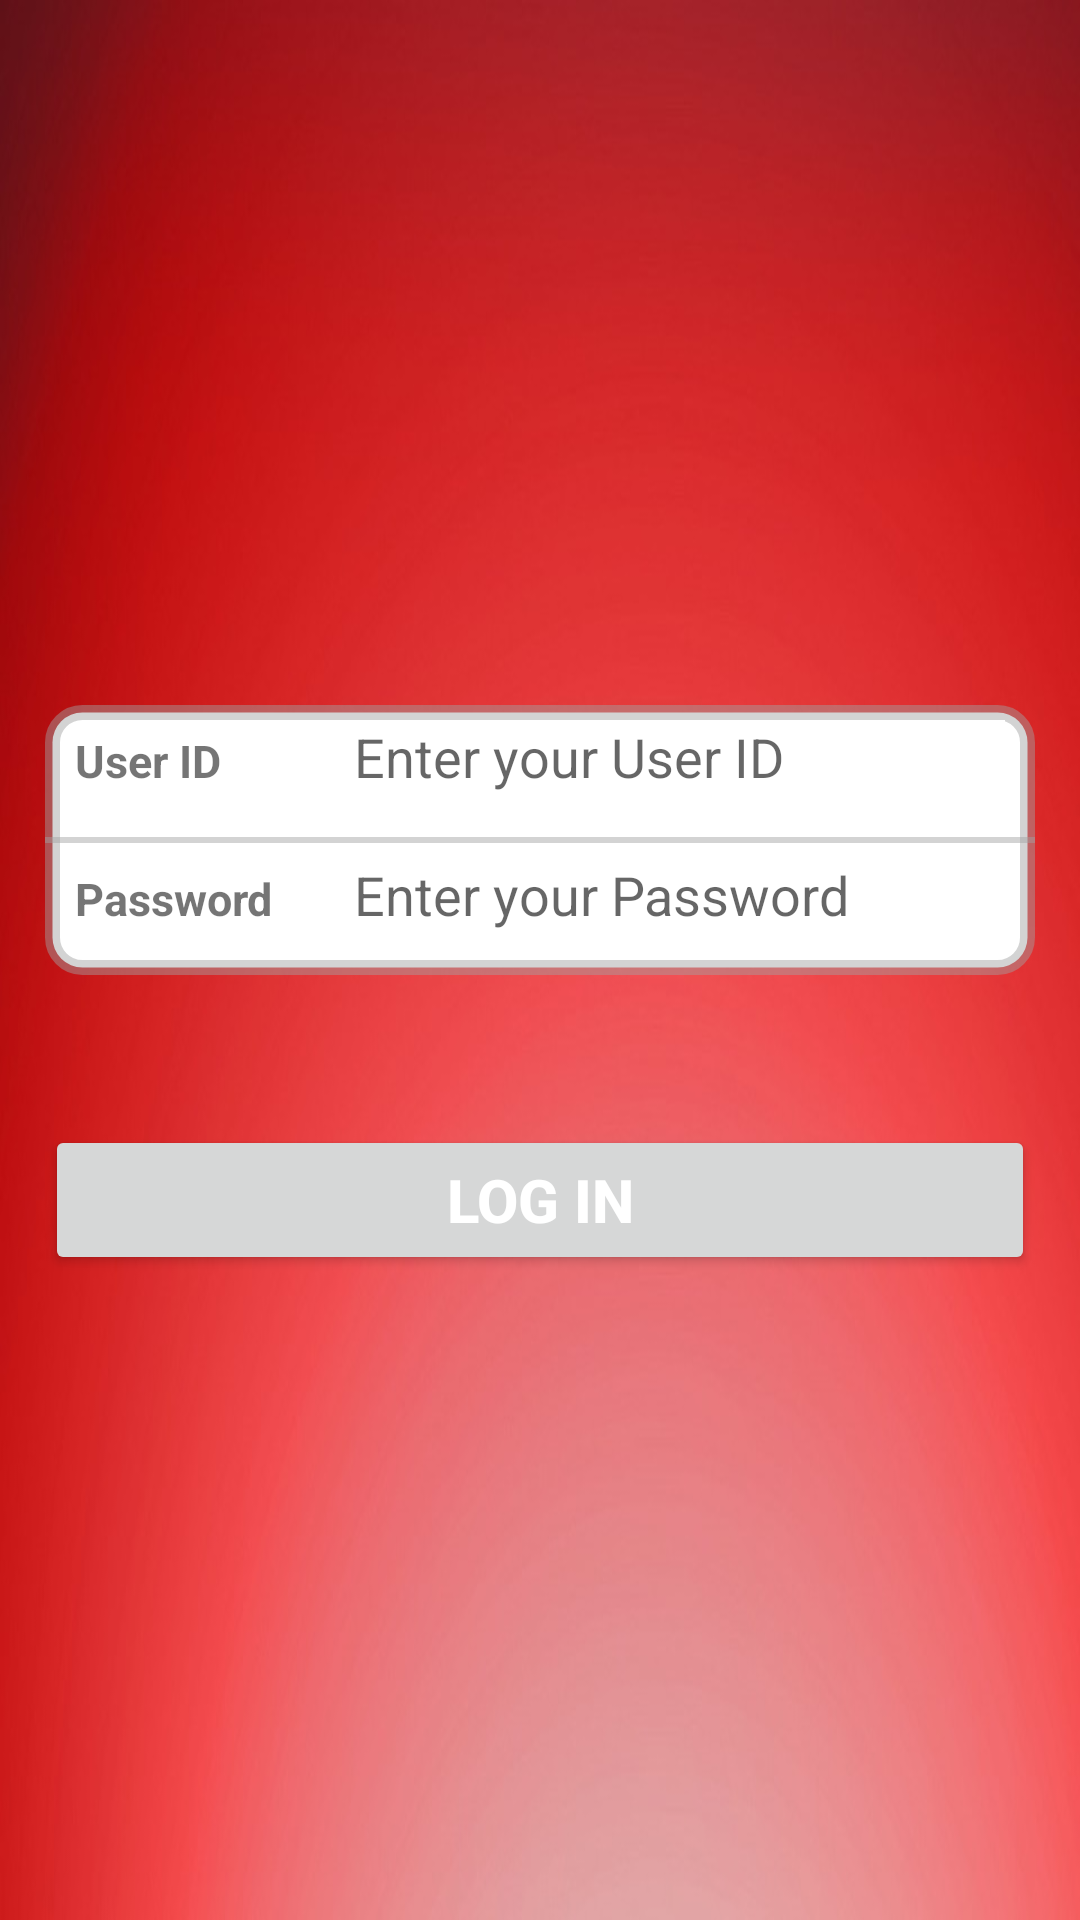

Reconstruct the res/layout file that produces this screen, plus the resources it refers to.
<!-- AndroidManifest.xml: application theme AppTheme -->
<!-- res/layout/activity_login.xml -->
<?xml version="1.0" encoding="utf-8"?>
<ScrollView xmlns:android="http://schemas.android.com/apk/res/android"
    android:layout_width="fill_parent"
    android:layout_height="fill_parent"
    android:background="@drawable/back" >

    <LinearLayout
        android:layout_width="fill_parent"
        android:layout_height="wrap_content"
        android:layout_gravity="center"
        android:orientation="vertical"
        android:paddingLeft="15.0dip"
        android:paddingRight="15.0dip" >

        <LinearLayout
            android:id="@+id/linear2"
            android:layout_width="fill_parent"
            android:layout_height="90.0dip"
            android:layout_marginTop="20.0dip"
            android:background="@drawable/layout_bg"
            android:orientation="vertical"
            android:weightSum="6.0" >

            <LinearLayout
                android:layout_width="fill_parent"
                android:layout_height="wrap_content"
                android:layout_weight="3.0"
                android:paddingBottom="5.0dip"
                android:paddingLeft="10.0dip"
                android:paddingRight="10.0dip"
                android:paddingTop="5.0dip"
                android:weightSum="5.0" >

                <TextView
                    android:layout_width="0.0dip"
                    android:layout_height="wrap_content"
                    android:layout_weight="1.5"
                    android:gravity="center_vertical"
                    android:text="User ID"
                    android:textSize="15.0dip"
                    android:textStyle="bold" />

                <EditText
                    android:id="@+id/userEdit"
                    android:layout_width="0.0dip"
                    android:layout_height="wrap_content"
                    android:layout_weight="3.5"
                    android:background="#ffffffff"
                    android:ems="10"
                    android:gravity="center_vertical"
                    android:hint="Enter your User ID"
                    android:inputType="textPersonName" />
            </LinearLayout>

            <View
                android:layout_width="fill_parent"
                android:layout_height="2.0dip"
                android:background="#77a0a0a0" />

            <LinearLayout
                android:layout_width="fill_parent"
                android:layout_height="wrap_content"
                android:layout_weight="3.0"
                android:paddingBottom="5.0dip"
                android:paddingLeft="10.0dip"
                android:paddingRight="10.0dip"
                android:paddingTop="5.0dip"
                android:weightSum="5.0" >

                <TextView
                    android:layout_width="0.0dip"
                    android:layout_height="wrap_content"
                    android:layout_weight="1.5"
                    android:gravity="center_vertical"
                    android:text="Password"
                    android:textSize="15.0dip"
                    android:textStyle="bold" />

                <EditText
                    android:id="@+id/passEdit"
                    android:layout_width="0.0dip"
                    android:layout_height="wrap_content"
                    android:layout_weight="3.5"
                    android:background="#ffffffff"
                    android:ems="10"
                    android:gravity="center_vertical"
                    android:hint="Enter your Password"
                    android:inputType="textPassword" />
            </LinearLayout>
        </LinearLayout>

        <Button
            android:id="@+id/login"
            android:layout_width="fill_parent"
            android:layout_height="wrap_content"
            android:layout_gravity="center"
            android:layout_marginTop="50.0dip"
            android:height="50.0dip"
            android:text="Log In"
            android:textColor="#ffffffff"
            android:textSize="20.0dip"
            android:textStyle="bold" />
    </LinearLayout>

</ScrollView>
<!-- resources referenced by this layout -->
<resources>
  <!-- drawable back: jpg bitmap (drawable-hdpi, 36334 bytes) -->
  <!-- drawable layout_bg (drawable) -->
  <?xml version="1.0" encoding="utf-8"?>
  <shape android:shape="rectangle"
    xmlns:android="http://schemas.android.com/apk/res/android">
      <solid android:color="#ffffffff" />
      <corners android:radius="10.0dip" />
      <stroke android:width="5.0dip" android:color="#77a0a0a0" />
  </shape>
  <style name="AppTheme" parent="Theme.AppCompat.Light.DarkActionBar">
          
          <item name="colorPrimary">@color/colorPrimary</item>
          <item name="colorPrimaryDark">@color/colorPrimaryDark</item>
          <item name="colorAccent">@color/colorAccent</item>
      </style>
  <color name="colorPrimary">#3F51B5</color>
  <color name="colorPrimaryDark">#303F9F</color>
  <color name="colorAccent">#FF4081</color>
</resources>
